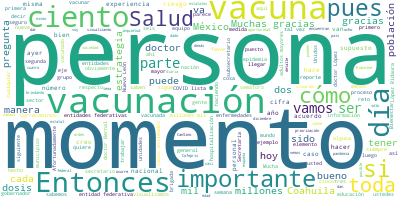

The data file committed next to this chart (first rows):
Participante, Texto, Sentimiento, Palabras, Dia, Mes, Anio
ANA LUCIA DE LA GARZA BARROSO, Muchas gracias. Con su permiso, señor su…, 0.0, 7, 23, 04, 2021
ANA LUCIA DE LA GARZA BARROSO, Muchas gracias. Muy buenas tardes a toda…, 0.0, 9, 23, 04, 2021
ANA LUCIA DE LA GARZA BARROSO, Precisamente pues el día de hoy yo estar…, 0.0, 56, 23, 04, 2021
ANA LUCIA DE LA GARZA BARROSO, Entonces, pues muchas gracias a todos lo…, 0.0, 45, 23, 04, 2021
ANA LUCIA DE LA GARZA BARROSO, Entonces, pues para presentarles el día …, 0.0, 92, 23, 04, 2021
ANA LUCIA DE LA GARZA BARROSO, Entonces, es muy importante. Recuerden q…, 0.0, 39, 23, 04, 2021
ANA LUCIA DE LA GARZA BARROSO, Ya en este momento con una cifra de dos …, 0.0, 15, 23, 04, 2021
ANA LUCIA DE LA GARZA BARROSO, También importante mencionar que se han …, 0.0, 75, 23, 04, 2021
ANA LUCIA DE LA GARZA BARROSO, Lamentablemente, pues también se han con…, 0.0, 11, 23, 04, 2021
ANA LUCIA DE LA GARZA BARROSO, Es importante enfatizar el mensaje que q…, 0.0, 81, 23, 04, 2021
ANA LUCIA DE LA GARZA BARROSO, También el lavado de manos lo más frecue…, 0.0, 26, 23, 04, 2021
ANA LUCIA DE LA GARZA BARROSO, Y muy importante, la etiqueta respirator…, 0.0, 34, 23, 04, 2021
ANA LUCIA DE LA GARZA BARROSO, Y bueno, pues estas medidas tenemos que …, 0.0, 16, 23, 04, 2021
ANA LUCIA DE LA GARZA BARROSO, En el escenario nacional también con una…, 0.0, 64, 23, 04, 2021
ANA LUCIA DE LA GARZA BARROSO, Casi llegamos a la cifra de siete millon…, 0.0, 17, 23, 04, 2021
ANA LUCIA DE LA GARZA BARROSO, Vamos considerando los resultados confir…, 0.0, 95, 23, 04, 2021
ANA LUCIA DE LA GARZA BARROSO, En cuanto a la letalidad, observamos en …, 0.0, 43, 23, 04, 2021
ANA LUCIA DE LA GARZA BARROSO, La que sigue, por favor. Para la ocupaci…, 0.0, 43, 23, 04, 2021
ANA LUCIA DE LA GARZA BARROSO, Recordemos que en esta parte de la evolu…, 0.0, 52, 23, 04, 2021
ANA LUCIA DE LA GARZA BARROSO, Vamos visualizando que afortunadamente t…, 0.0, 45, 23, 04, 2021
ANA LUCIA DE LA GARZA BARROSO, La que sigue, por favor. En este momento…, 0.0, 52, 23, 04, 2021
ANA LUCIA DE LA GARZA BARROSO, Afortunadamente nuestras 32 entidades fe…, 0.0, 29, 23, 04, 2021
ANA LUCIA DE LA GARZA BARROSO, La que sigue. Para la parte de hospitali…, 0.0, 65, 23, 04, 2021
ANA LUCIA DE LA GARZA BARROSO, Y bien, pues para dar el contexto tambié…, 0.0, 87, 23, 04, 2021
ANA LUCIA DE LA GARZA BARROSO, Importante nuevamente, si comparamos con…, 0.0, 38, 23, 04, 2021
ANA LUCIA DE LA GARZA BARROSO, Y pues es importante nuevamente recordar…, 0.0, 113, 23, 04, 2021
ANA LUCIA DE LA GARZA BARROSO, Muchas gracias y sería mi presentación e…, 0.0, 12, 23, 04, 2021
HUGO LOPEZ-GATELL RAMIREZ, Gracias, doctora Ana Lucía de la Garza., 0.0, 7, 23, 04, 2021
HUGO LOPEZ-GATELL RAMIREZ, Vamos a hablar de vacunación. Seguimos c…, 0.0, 25, 23, 04, 2021
HUGO LOPEZ-GATELL RAMIREZ, Un recordatorio de viernes: el plan fue …, 0.0, 33, 23, 04, 2021
HUGO LOPEZ-GATELL RAMIREZ, Las categorías o los grupos de población…, 0.0, 118, 23, 04, 2021
HUGO LOPEZ-GATELL RAMIREZ, Tenemos ejes secundarios o elementos sec…, 0.0, 45, 23, 04, 2021
HUGO LOPEZ-GATELL RAMIREZ, En México tenemos enormes epidemias de e…, 0.0, 32, 23, 04, 2021
HUGO LOPEZ-GATELL RAMIREZ, Y es importante, considerar que se recom…, 0.0, 48, 23, 04, 2021
HUGO LOPEZ-GATELL RAMIREZ, Por eso hacemos ese llamado dentro de ca…, 0.0, 24, 23, 04, 2021
HUGO LOPEZ-GATELL RAMIREZ, Y un tercer eje de priorización es la op…, 0.0, 48, 23, 04, 2021
HUGO LOPEZ-GATELL RAMIREZ, Por eso, iniciamos desde hace varios mes…, 0.0, 36, 23, 04, 2021
HUGO LOPEZ-GATELL RAMIREZ, Y desde el martes 20 de abril estamos ya…, 0.0, 36, 23, 04, 2021
HUGO LOPEZ-GATELL RAMIREZ, Y empezamos con cinco entidades federati…, 0.0, 46, 23, 04, 2021
HUGO LOPEZ-GATELL RAMIREZ, Trescientas noventa y siete mil 292 dosi…, 0.0, 56, 23, 04, 2021
HUGO LOPEZ-GATELL RAMIREZ, Aquí quiero anticiparme a una posible in…, 0.0, 69, 23, 04, 2021
HUGO LOPEZ-GATELL RAMIREZ, También aprovecho para denunciar que ha …, 0.0, 57, 23, 04, 2021
HUGO LOPEZ-GATELL RAMIREZ, Entonces, tenga mucho cuidado, la vacuna…, 0.0, 59, 23, 04, 2021
HUGO LOPEZ-GATELL RAMIREZ, Si le dan agua en el puesto de vacunació…, 0.0, 50, 23, 04, 2021
HUGO LOPEZ-GATELL RAMIREZ, Vamos a la siguiente. En forma acumulati…, 0.0, 35, 23, 04, 2021
HUGO LOPEZ-GATELL RAMIREZ, Veámoslo por los distintos grupos poblac…, 0.0, 22, 23, 04, 2021
HUGO LOPEZ-GATELL RAMIREZ, Personal de salud de primera línea públi…, 0.0, 35, 23, 04, 2021
HUGO LOPEZ-GATELL RAMIREZ, Tenemos también al personal educativo. E…, 0.0, 39, 23, 04, 2021
HUGO LOPEZ-GATELL RAMIREZ, Y dado que en este momento y desde el 20…, 0.0, 32, 23, 04, 2021
HUGO LOPEZ-GATELL RAMIREZ, Lo rastreamos ayer, a propósito de la pr…, 0.0, 53, 23, 04, 2021
HUGO LOPEZ-GATELL RAMIREZ, Los esquemas de doble dosis no son sufic…, 0.0, 61, 23, 04, 2021
HUGO LOPEZ-GATELL RAMIREZ, Las demás son personas que trabajan en e…, 0.0, 32, 23, 04, 2021
HUGO LOPEZ-GATELL RAMIREZ, Finalmente, tenemos a las personas adult…, 0.0, 53, 23, 04, 2021
HUGO LOPEZ-GATELL RAMIREZ, La siguiente por favor. Los Esavis, even…, 0.0, 96, 23, 04, 2021
HUGO LOPEZ-GATELL RAMIREZ, La siguiente. Se liberó hoy la vacuna de…, 0.0, 61, 23, 04, 2021
ROBERTO BERNAL GOMEZ, Muchas gracias. Subsecretario, López Gat…, 0.0, 17, 23, 04, 2021
ROBERTO BERNAL GOMEZ, Pasamos la primera. Reciba un afectuoso …, 0.0, 14, 23, 04, 2021
HUGO LOPEZ-GATELL RAMIREZ, Muchas gracias, gracias, doctor Roberto …, 0.0, 20, 23, 04, 2021
HUGO LOPEZ-GATELL RAMIREZ, Como hemos hecho en otras ocasiones, nos…, 0.0, 34, 23, 04, 2021
HUGO LOPEZ-GATELL RAMIREZ, Lo que nos interesa destacar aquí es est…, 0.0, 49, 23, 04, 2021
... 117 more rows
